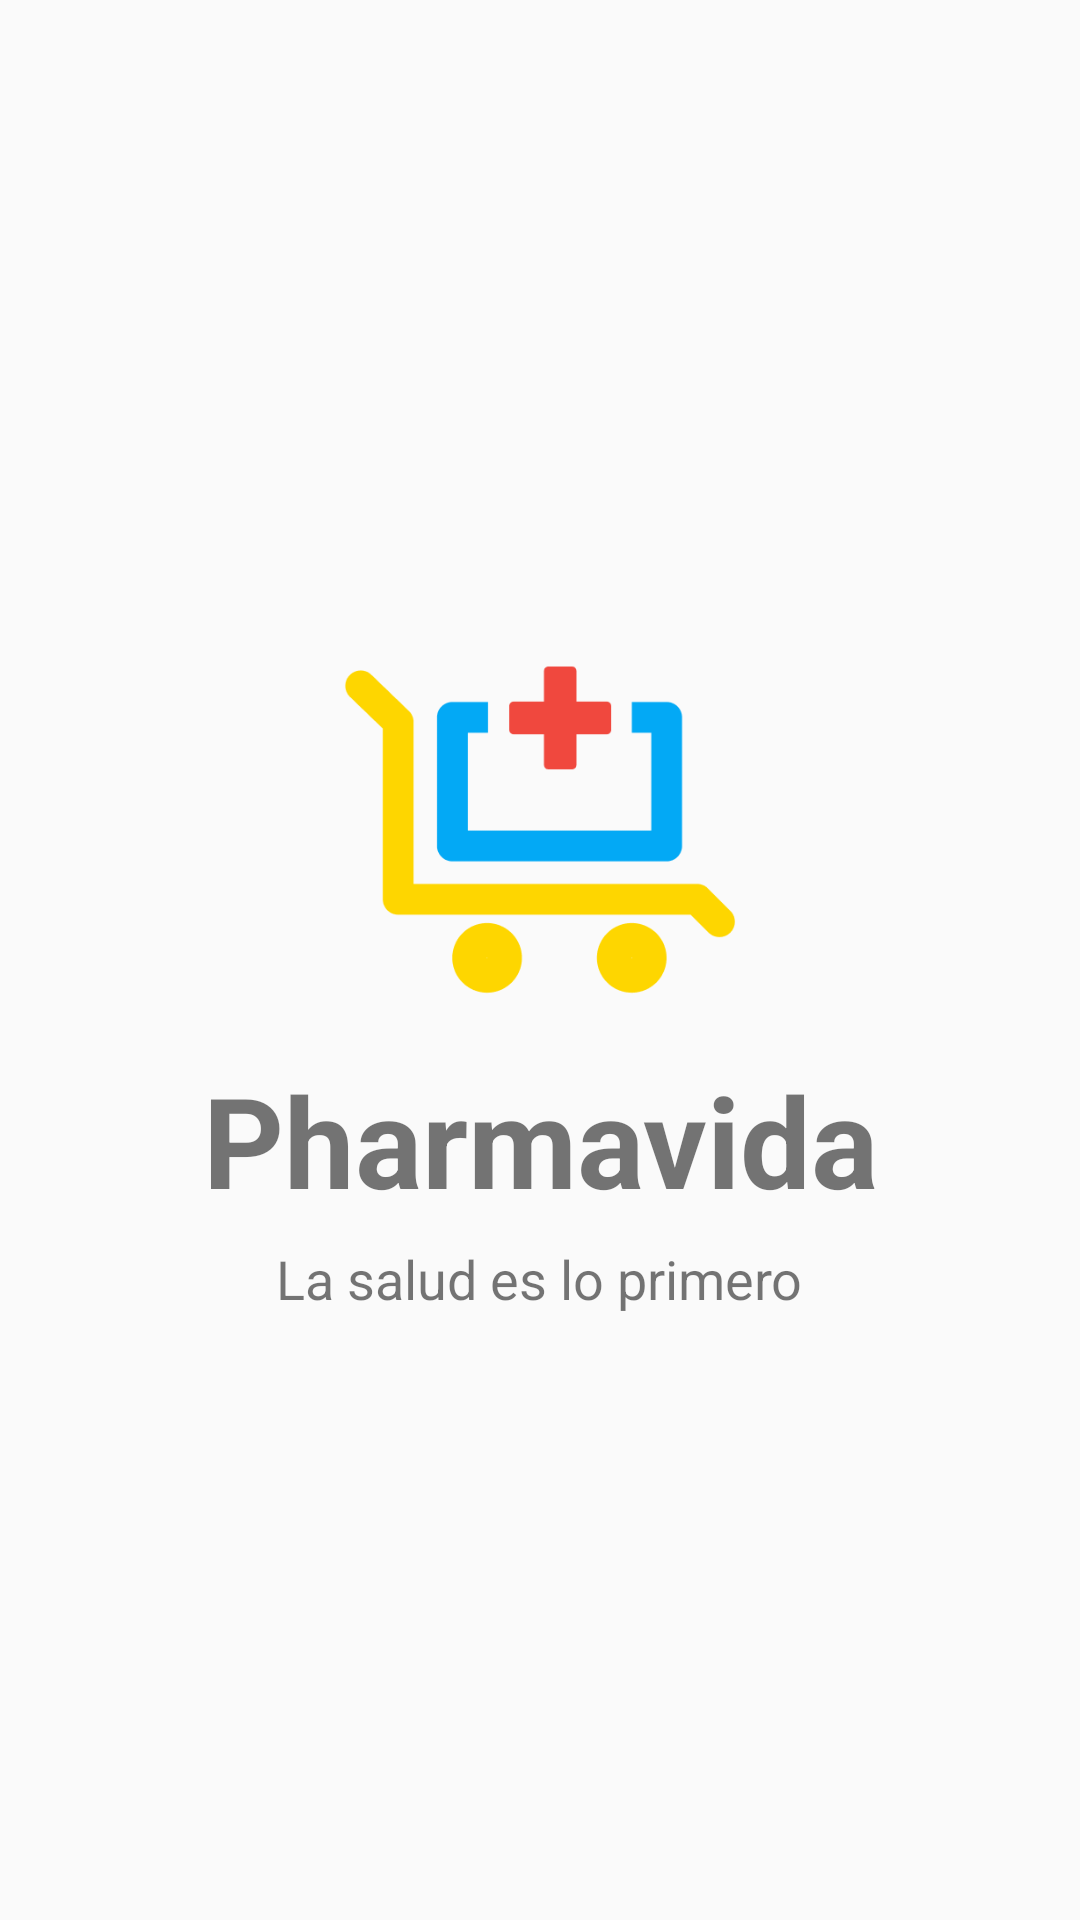

This screen was rendered from an Android layout file. Write that file and the resources it references.
<!-- AndroidManifest.xml: application theme AppTheme -->
<!-- res/layout/activity_main.xml -->
<?xml version="1.0" encoding="utf-8"?>
<LinearLayout xmlns:android="http://schemas.android.com/apk/res/android"
    xmlns:app="http://schemas.android.com/apk/res-auto"
    xmlns:tools="http://schemas.android.com/tools"
    android:id="@+id/main"
    android:layout_width="match_parent"
    android:layout_height="match_parent"
    android:gravity="center"
    android:orientation="vertical"
    tools:context=".MainActivity">

    <ImageView
        android:layout_width="150dp"
        android:layout_height="150dp"
        android:src="@drawable/pharmavida" />

    <TextView
        android:layout_width="wrap_content"
        android:layout_height="wrap_content"
        android:gravity="center"
        android:text="Pharmavida"
        android:textSize="42sp"
        android:textStyle="bold" />

    <TextView
        android:layout_width="wrap_content"
        android:layout_height="wrap_content"
        android:gravity="center"
        android:paddingTop="6dp"
        android:text="La salud es lo primero"
        android:textSize="18sp" />

</LinearLayout>
<!-- resources referenced by this layout -->
<resources>
  <!-- drawable pharmavida: png bitmap (drawable, 7140 bytes) -->
  <style name="AppTheme" parent="Theme.AppCompat.Light.NoActionBar">
          <item name="android:windowAnimationStyle">@null</item>
          <item name="colorPrimary">@color/colorPrimary</item>
          <item name="colorPrimaryDark">@color/colorPrimaryDark</item>
          <item name="colorAccent">@color/colorAccent</item>
          
      </style>
  <color name="colorPrimary">#FFFFFF</color>
  <color name="colorPrimaryDark">#000000</color>
  <color name="colorAccent">#FF4081</color>
</resources>
